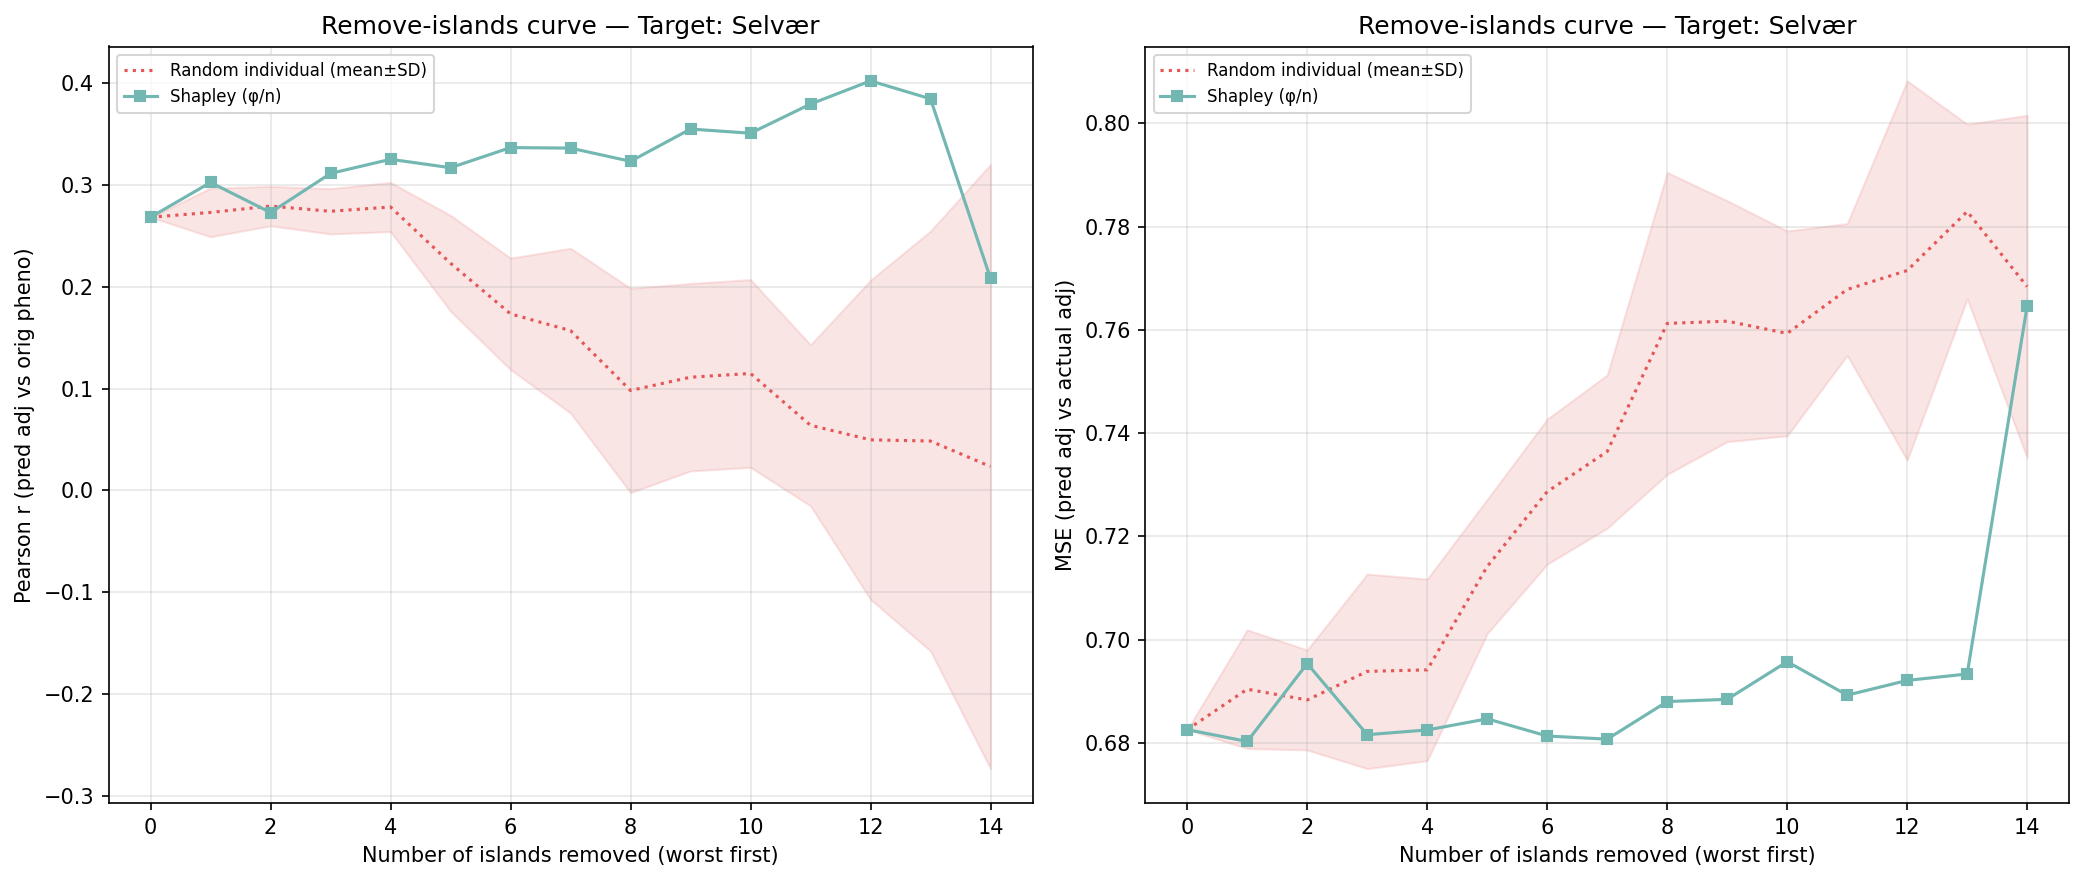

Values plotted in this chart, from the file beside it:
n_removed, n_islands_remaining, n_individuals_remaining, corr_eval, mse_adj, method, order_seed, n_islands, n_individuals, target_island
14, 1, 158, 0.2081, 0.7647, shapley_mean, -1, 1, 158, 3
13, 2, 450, 0.3843, 0.6933, shapley_mean, -1, 2, 450, 3
12, 3, 623, 0.4019, 0.6921, shapley_mean, -1, 3, 623, 3
11, 4, 979, 0.3792, 0.6892, shapley_mean, -1, 4, 979, 3
10, 5, 1098, 0.3506, 0.6957, shapley_mean, -1, 5, 1098, 3
9, 6, 1300, 0.3546, 0.6884, shapley_mean, -1, 6, 1300, 3
8, 7, 1559, 0.323, 0.688, shapley_mean, -1, 7, 1559, 3
7, 8, 2143, 0.3359, 0.6807, shapley_mean, -1, 8, 2143, 3
6, 9, 2629, 0.3365, 0.6813, shapley_mean, -1, 9, 2629, 3
5, 10, 3212, 0.3167, 0.6847, shapley_mean, -1, 10, 3212, 3
4, 11, 4290, 0.325, 0.6825, shapley_mean, -1, 11, 4290, 3
3, 12, 4382, 0.3111, 0.6816, shapley_mean, -1, 12, 4382, 3
2, 13, 4779, 0.2727, 0.6954, shapley_mean, -1, 13, 4779, 3
1, 14, 4945, 0.3023, 0.6803, shapley_mean, -1, 14, 4945, 3
0, 15, 5503, 0.2681, 0.6826, shapley_mean, -1, 15, 5503, 3
14, 1, 158, 0.07419, 0.778, random_individual, 0, 1, 158, 3
13, 2, 450, 0.1978, 0.7817, random_individual, 0, 2, 450, 3
12, 3, 623, 0.1557, 0.7836, random_individual, 0, 3, 623, 3
11, 4, 979, 0.142, 0.7598, random_individual, 0, 4, 979, 3
10, 5, 1098, 0.1938, 0.745, random_individual, 0, 5, 1098, 3
9, 6, 1300, 0.1964, 0.7382, random_individual, 0, 6, 1300, 3
8, 7, 1559, 0.1371, 0.7434, random_individual, 0, 7, 1559, 3
7, 8, 2143, 0.1715, 0.7248, random_individual, 0, 8, 2143, 3
6, 9, 2629, 0.1287, 0.7373, random_individual, 0, 9, 2629, 3
5, 10, 3212, 0.183, 0.7244, random_individual, 0, 10, 3212, 3
4, 11, 4290, 0.2454, 0.6946, random_individual, 0, 11, 4290, 3
3, 12, 4382, 0.2541, 0.6897, random_individual, 0, 12, 4382, 3
2, 13, 4779, 0.254, 0.697, random_individual, 0, 13, 4779, 3
1, 14, 4945, 0.2375, 0.7013, random_individual, 0, 14, 4945, 3
0, 15, 5503, 0.2681, 0.6826, random_individual, 0, 15, 5503, 3
14, 1, 158, -0.1383, 0.7331, random_individual, 1, 1, 158, 3
13, 2, 450, -0.01084, 0.7829, random_individual, 1, 2, 450, 3
12, 3, 623, 0.1039, 0.7414, random_individual, 1, 3, 623, 3
11, 4, 979, 0.1143, 0.7516, random_individual, 1, 4, 979, 3
10, 5, 1098, 0.1832, 0.7441, random_individual, 1, 5, 1098, 3
9, 6, 1300, 0.1566, 0.7565, random_individual, 1, 6, 1300, 3
8, 7, 1559, 0.1967, 0.7474, random_individual, 1, 7, 1559, 3
7, 8, 2143, 0.2306, 0.7328, random_individual, 1, 8, 2143, 3
6, 9, 2629, 0.1869, 0.7389, random_individual, 1, 9, 2629, 3
5, 10, 3212, 0.2221, 0.7262, random_individual, 1, 10, 3212, 3
4, 11, 4290, 0.2843, 0.6985, random_individual, 1, 11, 4290, 3
3, 12, 4382, 0.2842, 0.698, random_individual, 1, 12, 4382, 3
2, 13, 4779, 0.2998, 0.6872, random_individual, 1, 13, 4779, 3
1, 14, 4945, 0.2764, 0.691, random_individual, 1, 14, 4945, 3
0, 15, 5503, 0.2681, 0.6826, random_individual, 1, 15, 5503, 3
14, 1, 158, 0.3121, 0.8022, random_individual, 2, 1, 158, 3
13, 2, 450, 0.2472, 0.762, random_individual, 2, 2, 450, 3
12, 3, 623, 0.1563, 0.7275, random_individual, 2, 3, 623, 3
11, 4, 979, 0.1055, 0.7668, random_individual, 2, 4, 979, 3
10, 5, 1098, 0.1065, 0.7724, random_individual, 2, 5, 1098, 3
9, 6, 1300, 0.1749, 0.7509, random_individual, 2, 6, 1300, 3
8, 7, 1559, 0.1374, 0.7407, random_individual, 2, 7, 1559, 3
7, 8, 2143, 0.2357, 0.7218, random_individual, 2, 8, 2143, 3
6, 9, 2629, 0.262, 0.7089, random_individual, 2, 9, 2629, 3
5, 10, 3212, 0.29, 0.6961, random_individual, 2, 10, 3212, 3
4, 11, 4290, 0.3112, 0.6749, random_individual, 2, 11, 4290, 3
3, 12, 4382, 0.3075, 0.6711, random_individual, 2, 12, 4382, 3
2, 13, 4779, 0.291, 0.6828, random_individual, 2, 13, 4779, 3
1, 14, 4945, 0.2938, 0.6828, random_individual, 2, 14, 4945, 3
0, 15, 5503, 0.2681, 0.6826, random_individual, 2, 15, 5503, 3
... 30 more rows
